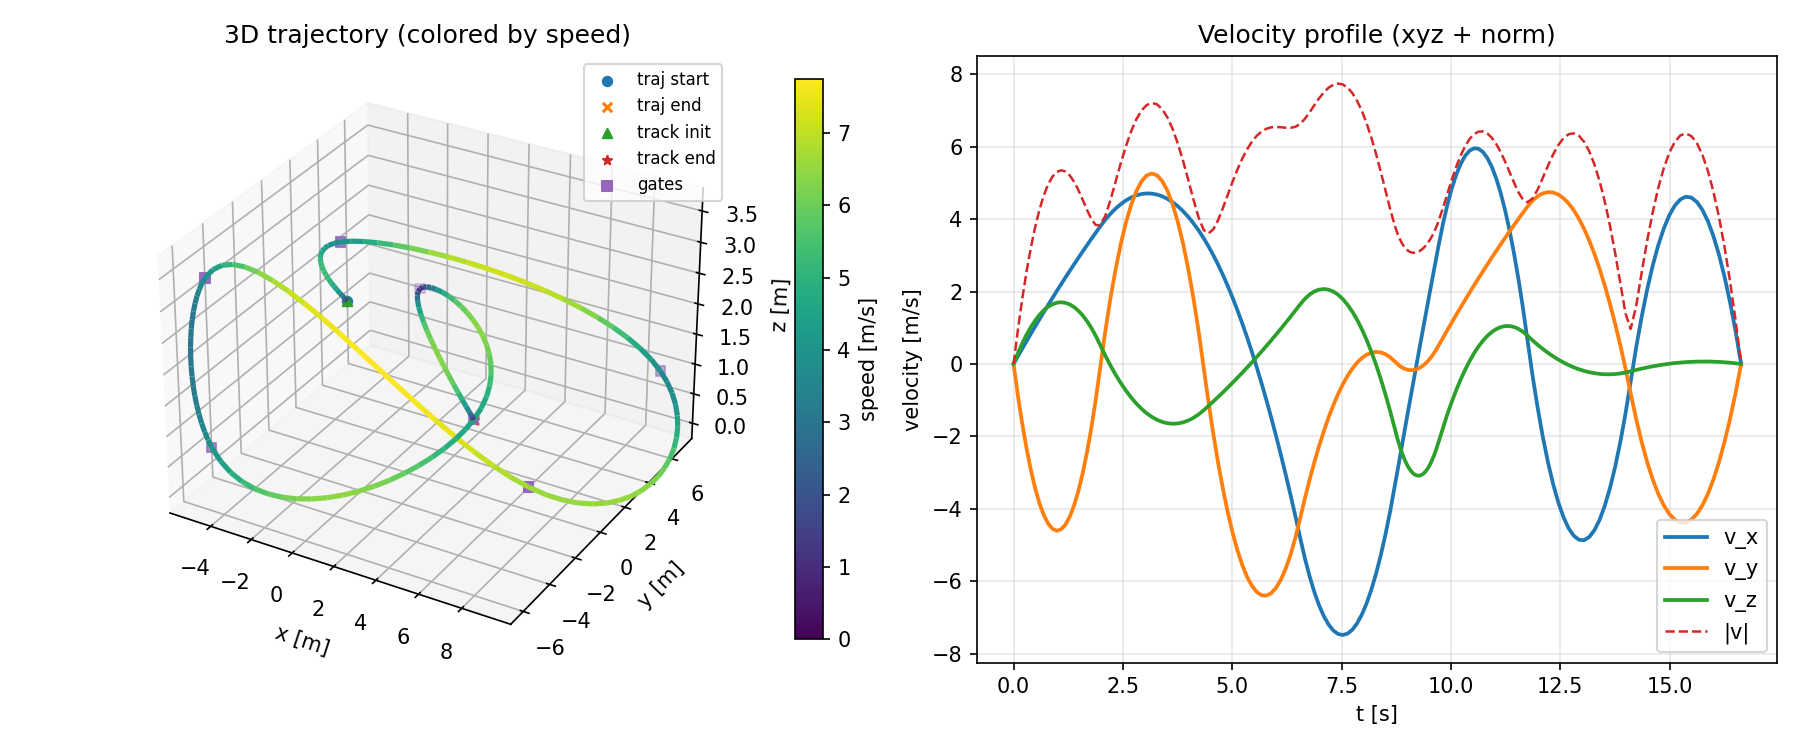

The file beside this chart, header and first rows:
t, p_x, p_y, p_z, v_x, v_y, v_z
0.0, -5.0, 4.5, 1.2, -1.6716650471765987e-34, -5.419267349100197e-34, 1.16381217220311e-34
0.09878, -4.99, 4.457, 1.215, 0.2121, -0.8687, 0.2972
0.1976, -4.958, 4.333, 1.257, 0.4218, -1.647, 0.566
0.2963, -4.906, 4.136, 1.325, 0.6291, -2.334, 0.8063
0.3951, -4.834, 3.876, 1.415, 0.8341, -2.931, 1.018
0.4939, -4.742, 3.562, 1.525, 1.037, -3.437, 1.201
0.5927, -4.629, 3.202, 1.651, 1.237, -3.852, 1.356
0.6914, -4.497, 2.805, 1.791, 1.435, -4.177, 1.483
0.7902, -4.346, 2.381, 1.943, 1.63, -4.411, 1.581
0.889, -4.176, 1.938, 2.102, 1.823, -4.554, 1.65
0.9878, -3.986, 1.486, 2.267, 2.014, -4.607, 1.692
1.087, -3.778, 1.033, 2.435, 2.202, -4.569, 1.704
1.185, -3.551, 0.588, 2.603, 2.388, -4.44, 1.688
1.284, -3.306, 0.1603, 2.767, 2.572, -4.22, 1.644
1.383, -3.043, -0.2413, 2.926, 2.753, -3.91, 1.571
1.482, -2.762, -0.6077, 3.076, 2.932, -3.51, 1.47
1.58, -2.464, -0.9301, 3.215, 3.108, -3.018, 1.341
1.679, -2.148, -1.2, 3.34, 3.282, -2.436, 1.182
1.778, -1.816, -1.407, 3.447, 3.454, -1.763, 0.9958
1.877, -1.466, -1.543, 3.535, 3.623, -1, 0.7808
1.976, -1.1, -1.6, 3.6, 3.79, -0.146, 0.5373
2.094, -0.6397, -1.557, 3.646, 3.979, 0.8792, 0.2391
2.212, -0.1584, -1.398, 3.658, 4.145, 1.797, -0.03735
2.331, 0.3414, -1.137, 3.638, 4.29, 2.607, -0.2919
2.449, 0.8571, -0.7867, 3.59, 4.414, 3.309, -0.5247
2.568, 1.386, -0.3594, 3.515, 4.517, 3.904, -0.7356
2.686, 1.926, 0.132, 3.417, 4.597, 4.391, -0.9247
2.805, 2.474, 0.6747, 3.298, 4.657, 4.77, -1.092
2.923, 3.028, 1.256, 3.16, 4.695, 5.042, -1.237
3.042, 3.586, 1.863, 3.006, 4.711, 5.206, -1.361
3.16, 4.144, 2.483, 2.838, 4.706, 5.263, -1.463
3.279, 4.7, 3.104, 2.66, 4.679, 5.212, -1.543
3.397, 5.251, 3.712, 2.474, 4.631, 5.053, -1.601
3.516, 5.796, 4.295, 2.282, 4.562, 4.787, -1.637
3.634, 6.331, 4.84, 2.087, 4.471, 4.413, -1.652
3.753, 6.854, 5.335, 1.892, 4.359, 3.932, -1.644
3.871, 7.363, 5.765, 1.699, 4.225, 3.342, -1.615
3.99, 7.854, 6.12, 1.511, 4.069, 2.646, -1.564
4.108, 8.326, 6.386, 1.33, 3.893, 1.841, -1.491
4.227, 8.775, 6.55, 1.159, 3.694, 0.9295, -1.396
4.345, 9.2, 6.6, 1.0, 3.475, -0.09009, -1.28
4.456, 9.571, 6.537, 0.8655, 3.25, -1.05, -1.16
4.566, 9.916, 6.373, 0.7443, 3.006, -1.93, -1.037
4.676, 10.23, 6.116, 0.6369, 2.742, -2.731, -0.9116
4.786, 10.52, 5.775, 0.5434, 2.457, -3.454, -0.7834
4.897, 10.77, 5.358, 0.4642, 2.153, -4.097, -0.6523
5.007, 10.99, 4.875, 0.3997, 1.829, -4.662, -0.5185
5.117, 11.18, 4.335, 0.35, 1.485, -5.147, -0.3819
5.228, 11.32, 3.745, 0.3156, 1.121, -5.554, -0.2426
5.338, 11.42, 3.114, 0.2967, 0.7375, -5.881, -0.1005
5.448, 11.48, 2.452, 0.2936, 0.3337, -6.129, 0.04437
5.558, 11.49, 1.767, 0.3066, -0.08998, -6.299, 0.192
5.669, 11.46, 1.067, 0.3361, -0.5336, -6.389, 0.3424
5.779, 11.38, 0.3617, 0.3823, -0.9971, -6.401, 0.4956
5.889, 11.24, -0.3404, 0.4455, -1.481, -6.333, 0.6515
5.999, 11.05, -1.031, 0.5261, -1.984, -6.186, 0.8102
6.11, 10.8, -1.7, 0.6244, -2.507, -5.961, 0.9716
6.22, 10.49, -2.341, 0.7406, -3.05, -5.656, 1.136
6.33, 10.13, -2.944, 0.8751, -3.614, -5.272, 1.303
6.441, 9.696, -3.499, 1.028, -4.197, -4.81, 1.473
... 101 more rows
